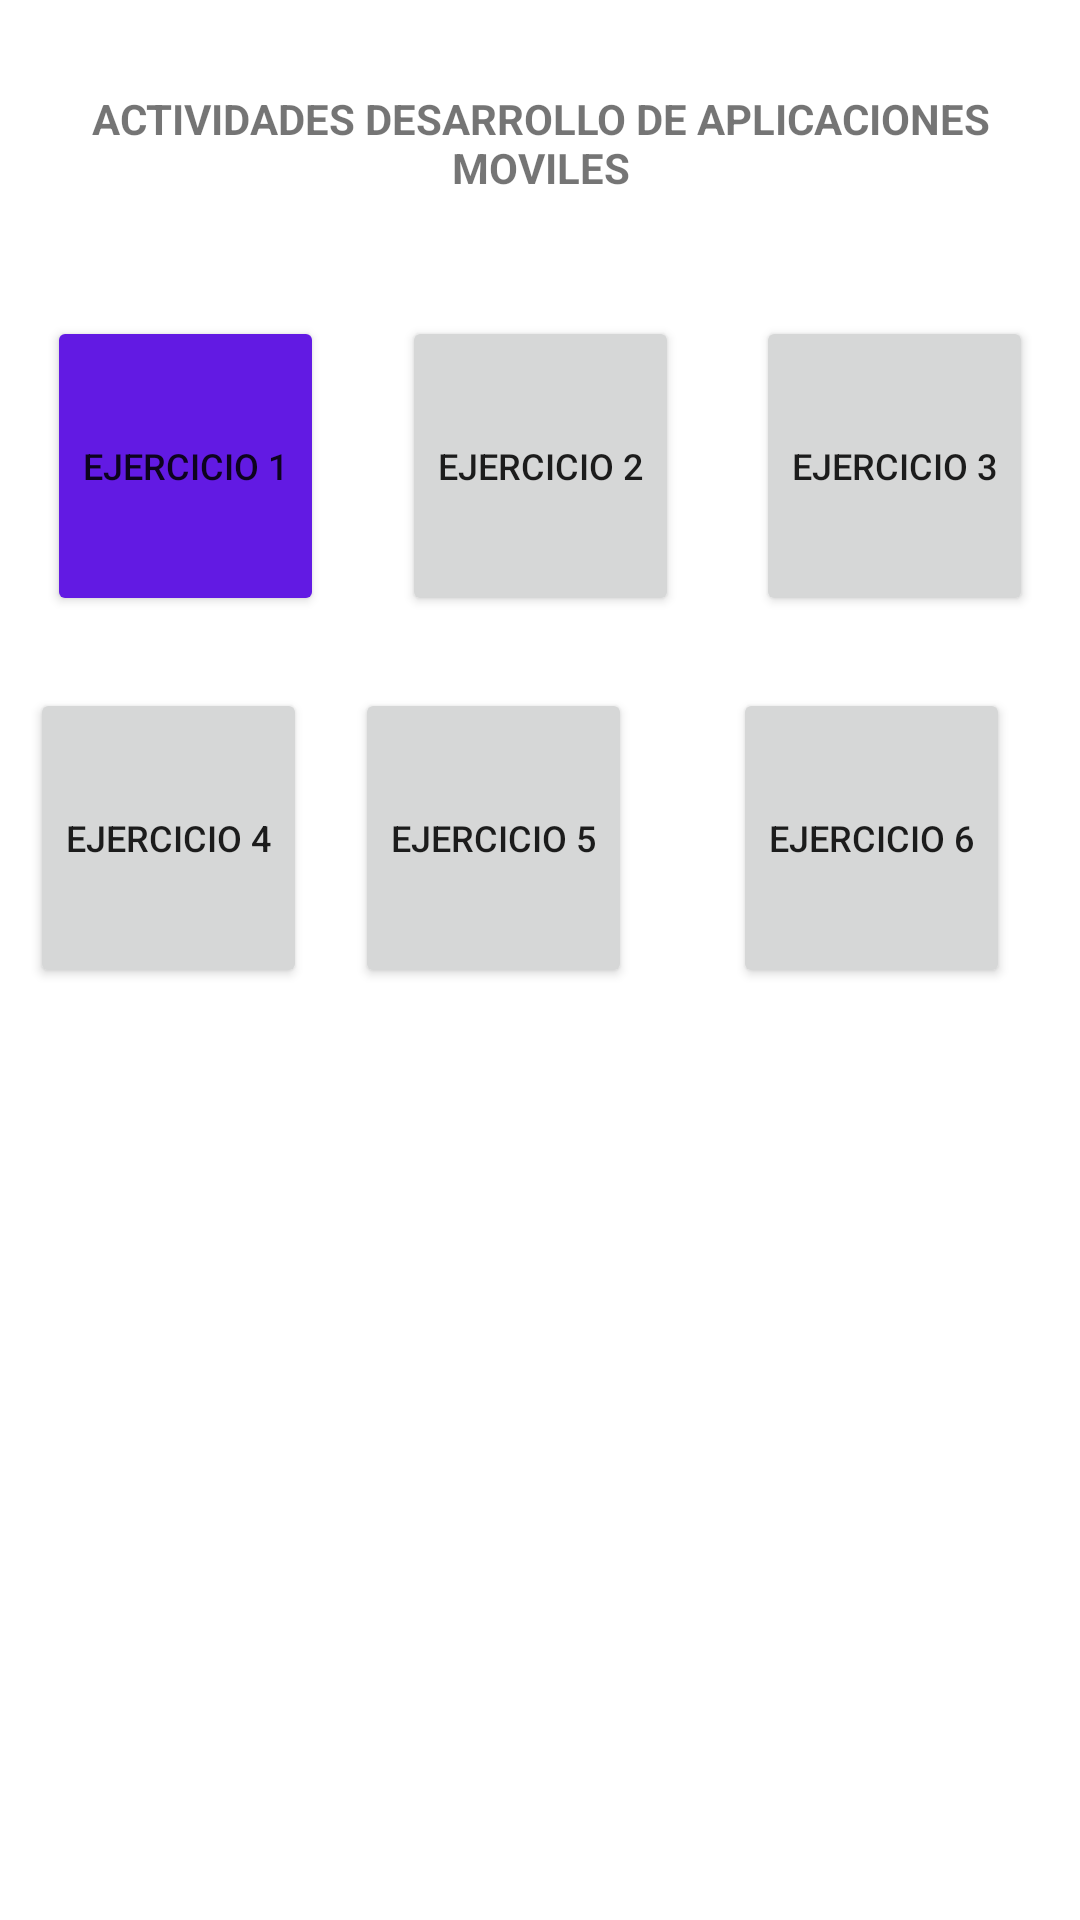

Reconstruct the res/layout file that produces this screen, plus the resources it refers to.
<!-- AndroidManifest.xml: application theme Theme.INTRODUCCION -->
<!-- res/layout/activity_frm_principal.xml -->
<?xml version="1.0" encoding="utf-8"?>
<androidx.constraintlayout.widget.ConstraintLayout xmlns:android="http://schemas.android.com/apk/res/android"
    xmlns:app="http://schemas.android.com/apk/res-auto"
    xmlns:tools="http://schemas.android.com/tools"
    android:layout_width="match_parent"
    android:layout_height="match_parent"
    tools:context=".frmPrincipal">

    <Button
        android:id="@+id/btnEjercicio6"
        android:layout_width="wrap_content"
        android:layout_height="100dp"
        android:layout_marginStart="20dp"
        android:layout_marginTop="24dp"
        android:layout_marginEnd="10dp"
        android:text="EJERCICIO 6"
        android:textSize="12sp"
        app:layout_constraintEnd_toEndOf="parent"
        app:layout_constraintStart_toEndOf="@+id/btnEjercicio5"
        app:layout_constraintTop_toBottomOf="@+id/btnEjercicio3" />

    <Button
        android:id="@+id/btnEjercicio5"
        android:layout_width="wrap_content"
        android:layout_height="100dp"
        android:layout_marginStart="16dp"
        android:layout_marginTop="24dp"
        android:text="EJERCICIO 5"
        android:textSize="12sp"
        app:layout_constraintStart_toEndOf="@+id/btnEjercicio4"
        app:layout_constraintTop_toBottomOf="@+id/btnEjercicio2" />

    <Button
        android:id="@+id/btnEjercicio4"
        android:layout_width="wrap_content"
        android:layout_height="100dp"
        android:layout_marginStart="10dp"
        android:layout_marginTop="24dp"
        android:text="EJERCICIO 4"
        android:textSize="12sp"
        app:layout_constraintStart_toStartOf="parent"
        app:layout_constraintTop_toBottomOf="@+id/btnEjercicio1" />

    <TextView
        android:id="@+id/lblTituloCalc"
        android:layout_width="0dp"
        android:layout_height="wrap_content"
        android:layout_marginStart="20dp"
        android:layout_marginTop="30dp"
        android:layout_marginEnd="20dp"
        android:text="ACTIVIDADES DESARROLLO DE APLICACIONES MOVILES"
        android:textAlignment="center"
        android:textStyle="bold"
        app:layout_constraintEnd_toEndOf="parent"
        app:layout_constraintStart_toStartOf="parent"
        app:layout_constraintTop_toTopOf="parent" />

    <Button
        android:id="@+id/btnEjercicio1"
        android:layout_width="wrap_content"
        android:layout_height="100dp"
        android:layout_marginStart="10dp"
        android:layout_marginTop="40dp"
        android:layout_marginEnd="10dp"
        android:backgroundTint="#621AE3"
        android:text="EJERCICIO 1"
        android:textSize="12sp"
        app:layout_constraintEnd_toStartOf="@+id/btnEjercicio2"
        app:layout_constraintStart_toStartOf="parent"
        app:layout_constraintTop_toBottomOf="@+id/lblTituloCalc" />

    <Button
        android:id="@+id/btnEjercicio3"
        android:layout_width="wrap_content"
        android:layout_height="100dp"
        android:layout_marginStart="10dp"
        android:layout_marginTop="40dp"
        android:layout_marginEnd="10dp"
        android:text="EJERCICIO 3"
        android:textSize="12sp"
        app:layout_constraintEnd_toEndOf="parent"
        app:layout_constraintStart_toEndOf="@+id/btnEjercicio2"
        app:layout_constraintTop_toBottomOf="@+id/lblTituloCalc" />

    <Button
        android:id="@+id/btnEjercicio2"
        android:layout_width="wrap_content"
        android:layout_height="100dp"
        android:layout_marginStart="10dp"
        android:layout_marginTop="40dp"
        android:layout_marginEnd="10dp"
        android:text="EJERCICIO 2"
        android:textSize="12sp"
        app:layout_constraintEnd_toStartOf="@+id/btnEjercicio3"
        app:layout_constraintStart_toEndOf="@+id/btnEjercicio1"
        app:layout_constraintTop_toBottomOf="@+id/lblTituloCalc" />

    <TextView
        android:id="@+id/lblMensajeBienvenida"
        android:layout_width="0dp"
        android:layout_height="70dp"
        android:layout_marginStart="20dp"
        android:layout_marginEnd="20dp"
        android:layout_marginBottom="100dp"
        android:textColor="#000000"
        android:textSize="18sp"
        android:textStyle="bold"
        app:layout_constraintBottom_toBottomOf="parent"
        app:layout_constraintEnd_toEndOf="parent"
        app:layout_constraintStart_toStartOf="parent" />

</androidx.constraintlayout.widget.ConstraintLayout>
<!-- resources referenced by this layout -->
<resources>
  <style name="Theme.INTRODUCCION" parent="Theme.MaterialComponents.DayNight.DarkActionBar">
          
          <item name="colorPrimary">@color/purple_500</item>
          <item name="colorPrimaryVariant">@color/purple_700</item>
          <item name="colorOnPrimary">@color/white</item>
          
          <item name="colorSecondary">@color/teal_200</item>
          <item name="colorSecondaryVariant">@color/teal_700</item>
          <item name="colorOnSecondary">@color/black</item>
          
          <item name="android:statusBarColor" tools:targetApi="l">?attr/colorPrimaryVariant</item>
          
      </style>
  <!-- not gathered from this repository: default colours our renderer supplied (Android Studio template values) -->
  <color name="purple_500">#FF6200EE</color>
  <color name="purple_700">#FF3700B3</color>
  <color name="teal_200">#FF03DAC5</color>
  <color name="teal_700">#FF018786</color>
  <color name="black">#FF000000</color>
  <color name="white">#FFFFFFFF</color>
</resources>
